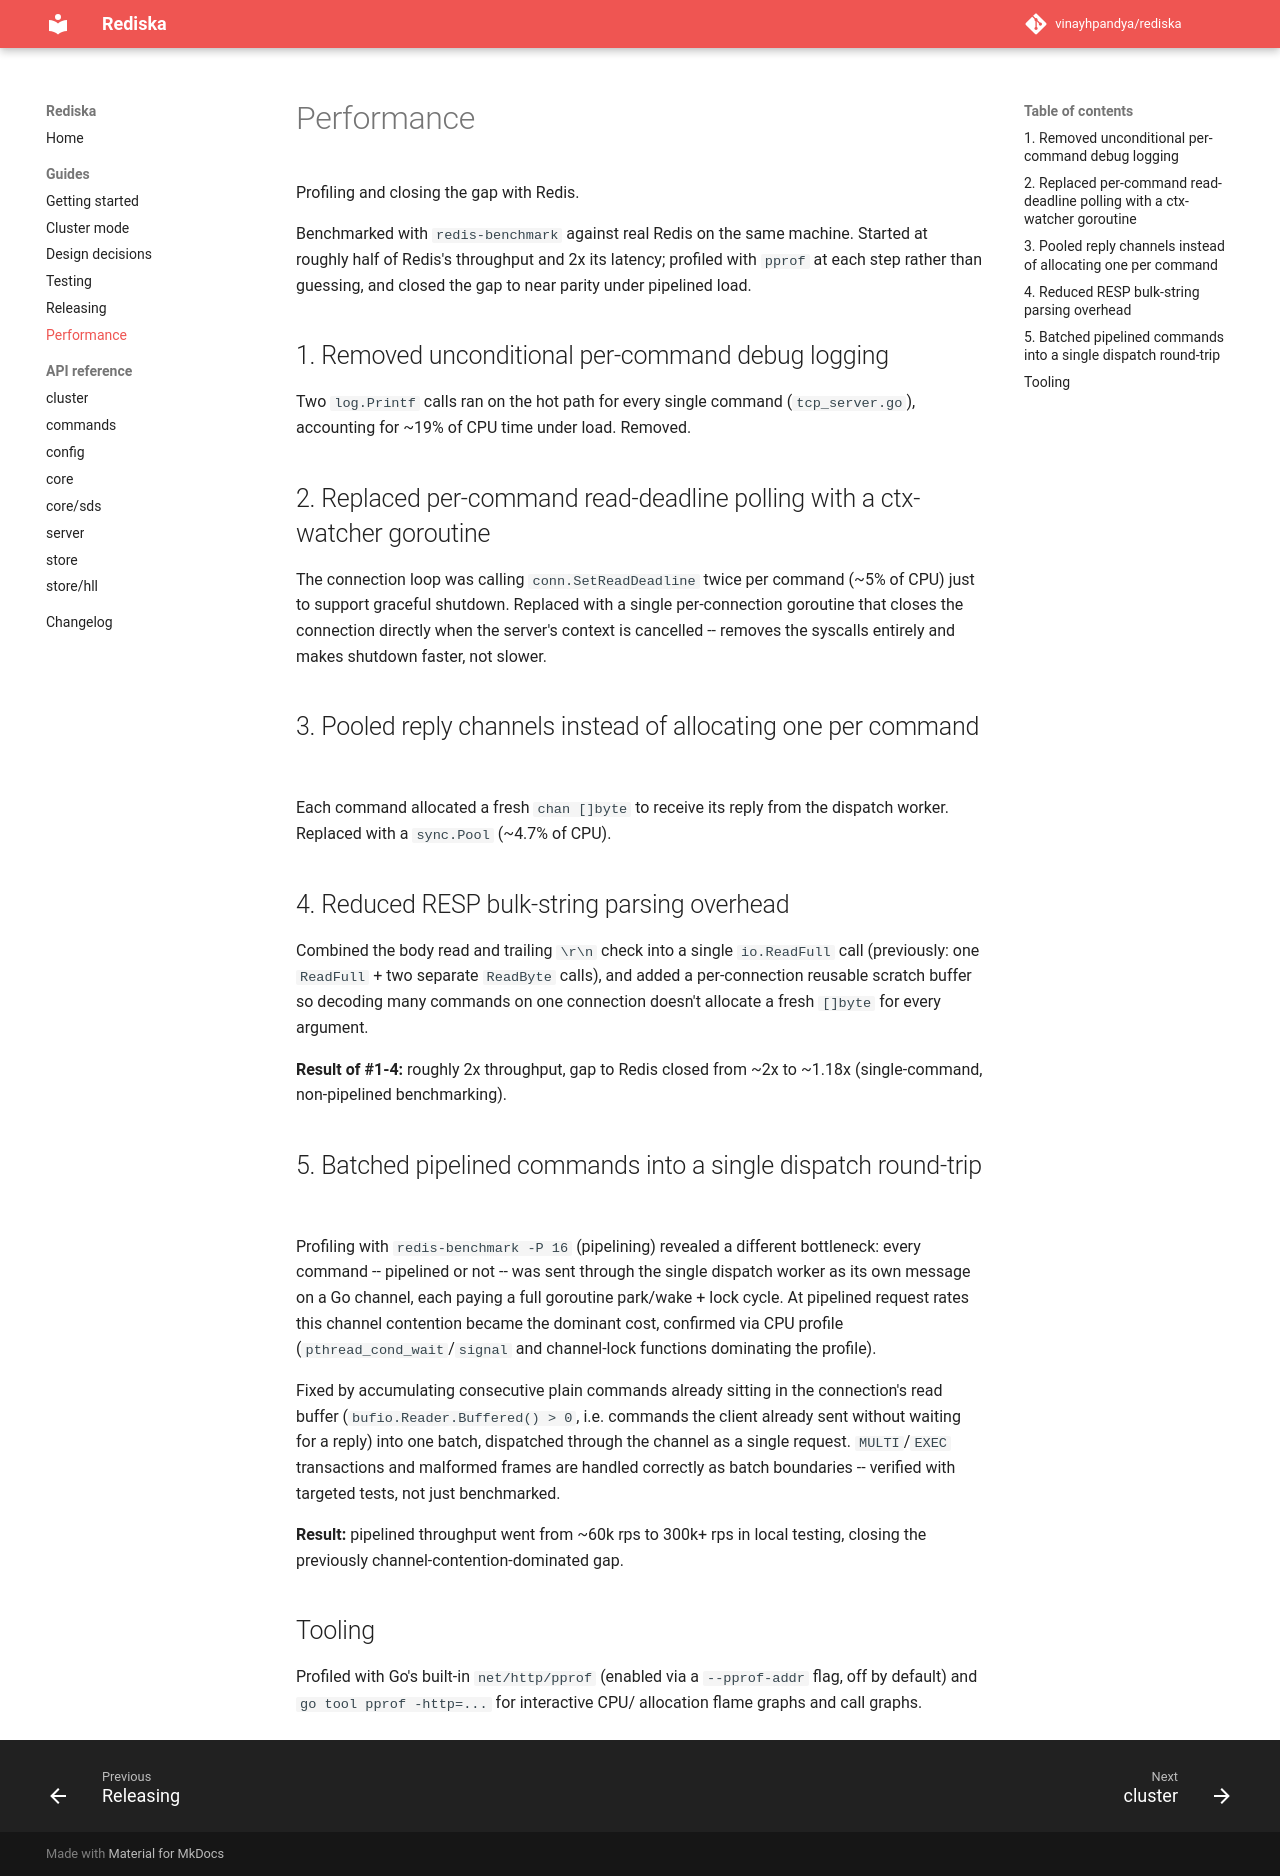

repository: vinayhpandya/rediska · page: performance/index.html · generator: mkdocs

# Performance

Profiling and closing the gap with Redis.

Benchmarked with `redis-benchmark` against real Redis on the same machine.
Started at roughly half of Redis's throughput and 2x its latency; profiled
with `pprof` at each step rather than guessing, and closed the gap to near
parity under pipelined load.

## 1. Removed unconditional per-command debug logging

Two `log.Printf` calls ran on the hot path for every single command
(`tcp_server.go`), accounting for ~19% of CPU time under load. Removed.

## 2. Replaced per-command read-deadline polling with a ctx-watcher goroutine

The connection loop was calling `conn.SetReadDeadline` twice per command
(~5% of CPU) just to support graceful shutdown. Replaced with a single
per-connection goroutine that closes the connection directly when the
server's context is cancelled -- removes the syscalls entirely and makes
shutdown faster, not slower.

## 3. Pooled reply channels instead of allocating one per command

Each command allocated a fresh `chan []byte` to receive its reply from the
dispatch worker. Replaced with a `sync.Pool` (~4.7% of CPU).

## 4. Reduced RESP bulk-string parsing overhead

Combined the body read and trailing `\r\n` check into a single `io.ReadFull`
call (previously: one `ReadFull` + two separate `ReadByte` calls), and added
a per-connection reusable scratch buffer so decoding many commands on one
connection doesn't allocate a fresh `[]byte` for every argument.

**Result of #1-4:** roughly 2x throughput, gap to Redis closed from ~2x to
~1.18x (single-command, non-pipelined benchmarking).

## 5. Batched pipelined commands into a single dispatch round-trip

Profiling with `redis-benchmark -P 16` (pipelining) revealed a different
bottleneck: every command -- pipelined or not -- was sent through the
single dispatch worker as its own message on a Go channel, each paying a
full goroutine park/wake + lock cycle. At pipelined request rates this
channel contention became the dominant cost, confirmed via CPU profile
(`pthread_cond_wait`/`signal` and channel-lock functions dominating the
profile).

Fixed by accumulating consecutive plain commands already sitting in the
connection's read buffer (`bufio.Reader.Buffered() > 0`, i.e. commands the
client already sent without waiting for a reply) into one batch, dispatched
through the channel as a single request. `MULTI`/`EXEC` transactions and
malformed frames are handled correctly as batch boundaries -- verified with
targeted tests, not just benchmarked.

**Result:** pipelined throughput went from ~60k rps to 300k+ rps in local
testing, closing the previously channel-contention-dominated gap.

## Tooling

Profiled with Go's built-in `net/http/pprof` (enabled via a `--pprof-addr`
flag, off by default) and `go tool pprof -http=...` for interactive CPU/
allocation flame graphs and call graphs.
